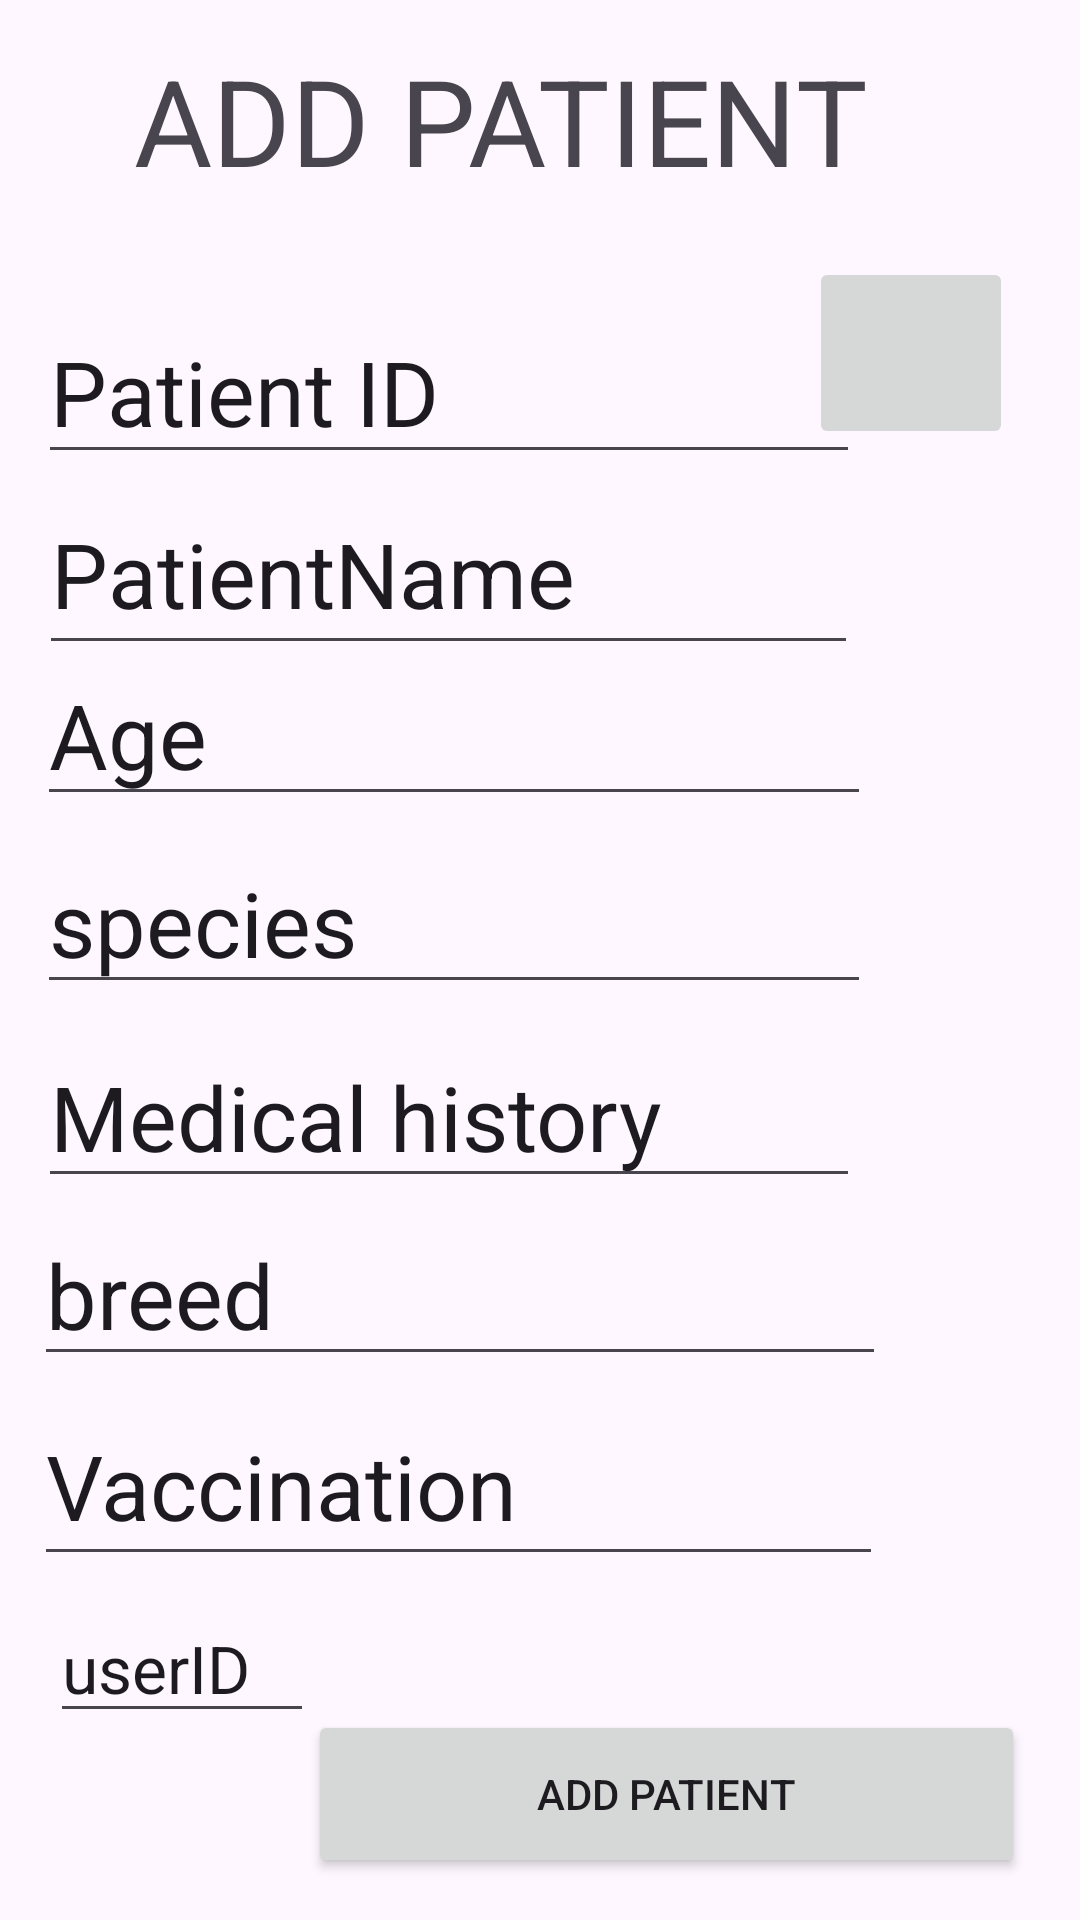

Reconstruct the res/layout file that produces this screen, plus the resources it refers to.
<!-- AndroidManifest.xml: application theme Theme.VETMNGSYS -->
<!-- res/layout/activity_main4.xml -->
<?xml version="1.0" encoding="utf-8"?>
<androidx.constraintlayout.widget.ConstraintLayout xmlns:android="http://schemas.android.com/apk/res/android"
    xmlns:app="http://schemas.android.com/apk/res-auto"
    xmlns:tools="http://schemas.android.com/tools"
    android:layout_width="match_parent"
    android:layout_height="match_parent"
    tools:context=".MainActivity4">

    <TextView
        android:id="@+id/textView7"
        android:layout_width="270dp"
        android:layout_height="54dp"
        android:text="ADD PATIENT"
        android:textSize="40dp"
        app:layout_constraintBottom_toBottomOf="parent"
        app:layout_constraintEnd_toEndOf="parent"
        app:layout_constraintHorizontal_bias="0.496"
        app:layout_constraintStart_toStartOf="parent"
        app:layout_constraintTop_toTopOf="parent"
        app:layout_constraintVertical_bias="0.023" />

    <EditText
        android:id="@+id/pID"
        android:layout_width="274dp"
        android:layout_height="58dp"
        android:ems="10"
        android:inputType="text"
        android:text="Patient ID"
        android:textSize="30dp"
        app:layout_constraintBottom_toBottomOf="parent"
        app:layout_constraintEnd_toEndOf="parent"
        app:layout_constraintHorizontal_bias="0.149"
        app:layout_constraintStart_toStartOf="parent"
        app:layout_constraintTop_toTopOf="parent"
        app:layout_constraintVertical_bias="0.172" />

    <EditText
        android:id="@+id/pname"
        android:layout_width="273dp"
        android:layout_height="64dp"
        android:ems="10"
        android:inputType="text"
        android:text="PatientName"
        android:textSize="30dp"
        app:layout_constraintBottom_toBottomOf="parent"
        app:layout_constraintEnd_toEndOf="parent"
        app:layout_constraintHorizontal_bias="0.149"
        app:layout_constraintStart_toStartOf="parent"
        app:layout_constraintTop_toTopOf="parent"
        app:layout_constraintVertical_bias="0.274" />

    <EditText
        android:id="@+id/age"
        android:layout_width="278dp"
        android:layout_height="50dp"
        android:ems="10"
        android:inputType="text"
        android:text="Age"
        android:textSize="30dp"
        app:layout_constraintBottom_toBottomOf="parent"
        app:layout_constraintEnd_toEndOf="parent"
        app:layout_constraintHorizontal_bias="0.149"
        app:layout_constraintStart_toStartOf="parent"
        app:layout_constraintTop_toTopOf="parent"
        app:layout_constraintVertical_bias="0.376" />

    <EditText
        android:id="@+id/species"
        android:layout_width="278dp"
        android:layout_height="54dp"
        android:ems="10"
        android:inputType="text"
        android:text="species"
        android:textSize="30dp"
        app:layout_constraintBottom_toBottomOf="parent"
        app:layout_constraintEnd_toEndOf="parent"
        app:layout_constraintHorizontal_bias="0.149"
        app:layout_constraintStart_toStartOf="parent"
        app:layout_constraintTop_toTopOf="parent"
        app:layout_constraintVertical_bias="0.479" />

    <EditText
        android:id="@+id/med_history"
        android:layout_width="274dp"
        android:layout_height="56dp"
        android:ems="10"
        android:inputType="text"
        android:text="Medical history"
        android:textSize="30dp"
        app:layout_constraintBottom_toBottomOf="parent"
        app:layout_constraintEnd_toEndOf="parent"
        app:layout_constraintHorizontal_bias="0.149"
        app:layout_constraintStart_toStartOf="parent"
        app:layout_constraintTop_toTopOf="parent"
        app:layout_constraintVertical_bias="0.588" />

    <EditText
        android:id="@+id/breed"
        android:layout_width="284dp"
        android:layout_height="51dp"
        android:ems="10"
        android:inputType="text"
        android:text="breed"
        android:textSize="30dp"
        app:layout_constraintBottom_toBottomOf="parent"
        app:layout_constraintEnd_toEndOf="parent"
        app:layout_constraintHorizontal_bias="0.149"
        app:layout_constraintStart_toStartOf="parent"
        app:layout_constraintTop_toTopOf="parent"
        app:layout_constraintVertical_bias="0.692" />

    <EditText
        android:id="@+id/vacc"
        android:layout_width="283dp"
        android:layout_height="63dp"
        android:ems="10"
        android:inputType="text"
        android:text="Vaccination"
        android:textSize="30dp"
        app:layout_constraintBottom_toBottomOf="parent"
        app:layout_constraintEnd_toEndOf="parent"
        app:layout_constraintHorizontal_bias="0.149"
        app:layout_constraintStart_toStartOf="parent"
        app:layout_constraintTop_toTopOf="parent"
        app:layout_constraintVertical_bias="0.801" />

    <EditText
        android:id="@+id/user_id"
        android:layout_width="88dp"
        android:layout_height="45dp"
        android:ems="10"
        android:inputType="text"
        android:text="userID"
        android:textSize="22dp"
        app:layout_constraintBottom_toBottomOf="parent"
        app:layout_constraintEnd_toEndOf="parent"
        app:layout_constraintHorizontal_bias="0.061"
        app:layout_constraintStart_toStartOf="parent"
        app:layout_constraintTop_toTopOf="parent"
        app:layout_constraintVertical_bias="0.895" />

    <Button
        android:id="@+id/button4"
        android:layout_width="239dp"
        android:layout_height="56dp"
        android:text="Add patient"
        app:layout_constraintBottom_toBottomOf="parent"
        app:layout_constraintEnd_toEndOf="parent"
        app:layout_constraintHorizontal_bias="0.848"
        app:layout_constraintStart_toStartOf="parent"
        app:layout_constraintTop_toTopOf="parent"
        app:layout_constraintVertical_bias="0.976" />

    <ImageButton
        android:id="@+id/imageButton"
        android:layout_width="68dp"
        android:layout_height="64dp"
        app:layout_constraintBottom_toBottomOf="parent"
        app:layout_constraintEnd_toEndOf="parent"
        app:layout_constraintHorizontal_bias="0.924"
        app:layout_constraintStart_toStartOf="parent"
        app:layout_constraintTop_toTopOf="parent"
        app:layout_constraintVertical_bias="0.149"
        app:srcCompat="@drawable/baseline_photo_camera_24" />
</androidx.constraintlayout.widget.ConstraintLayout>
<!-- resources referenced by this layout -->
<resources>
  <style name="Theme.VETMNGSYS" parent="Base.Theme.VETMNGSYS" />
  <style name="Base.Theme.VETMNGSYS" parent="Theme.Material3.DayNight.NoActionBar">
          
          
      </style>
</resources>
